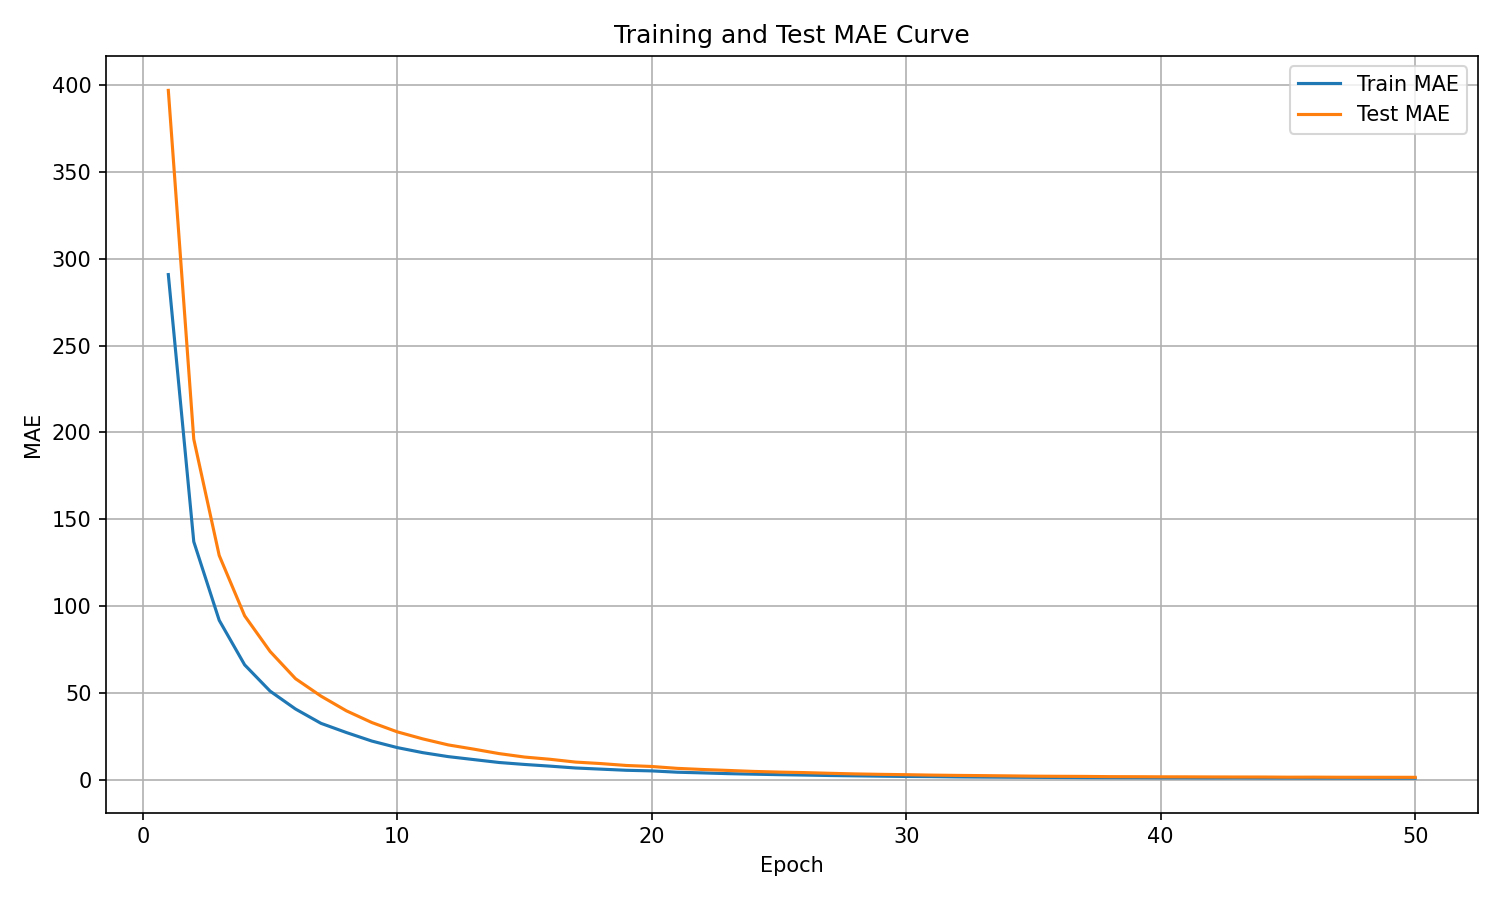

The data file committed next to this chart (first rows):
epoch, train_mae, test_mae
1, 290.9, 396.9
2, 137.1, 196.1
3, 91.77, 129.1
4, 66.1, 94.35
5, 50.97, 73.81
6, 40.66, 58.12
7, 32.42, 48.1
8, 27.12, 39.62
9, 22.2, 32.87
10, 18.44, 27.51
11, 15.54, 23.47
12, 13.25, 20
13, 11.56, 17.57
14, 9.871, 14.99
15, 8.744, 13.01
16, 7.773, 11.72
17, 6.709, 10.11
18, 6.045, 9.247
19, 5.387, 8.152
20, 5.032, 7.568
21, 4.276, 6.491
22, 3.878, 5.838
23, 3.453, 5.295
24, 3.146, 4.732
25, 2.863, 4.345
26, 2.629, 4.05
27, 2.371, 3.646
28, 2.187, 3.29
29, 2.002, 3.037
30, 1.83, 2.849
31, 1.741, 2.606
32, 1.568, 2.436
33, 1.466, 2.312
34, 1.386, 2.165
35, 1.315, 1.998
36, 1.24, 1.916
37, 1.16, 1.856
38, 1.112, 1.723
39, 1.088, 1.682
40, 1.029, 1.624
41, 1.021, 1.603
42, 0.9676, 1.549
43, 0.9875, 1.516
44, 0.9382, 1.504
45, 0.912, 1.414
46, 0.8874, 1.437
47, 0.8738, 1.374
48, 0.8497, 1.359
49, 0.8306, 1.345
50, 0.8368, 1.329
